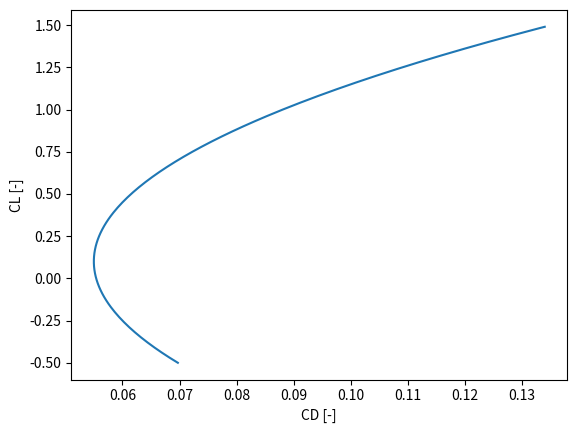

Source code (Python):
import math
import numpy
import matplotlib.pyplot as plt

cd0=0.055
k=0.040858857



y=numpy.arange(-0.5, 1.5,0.01)
#x=numpy.arange(-0.5, 1.5,0.01)


x=cd0+k*(y-0.1)**2


#y=cd0+k*(x-0.1)**2

print(x)
print(y)
plt.plot(x,y)
plt.ylabel('CL [-]')
plt.xlabel('CD [-]')
plt.xlim()
plt.show()